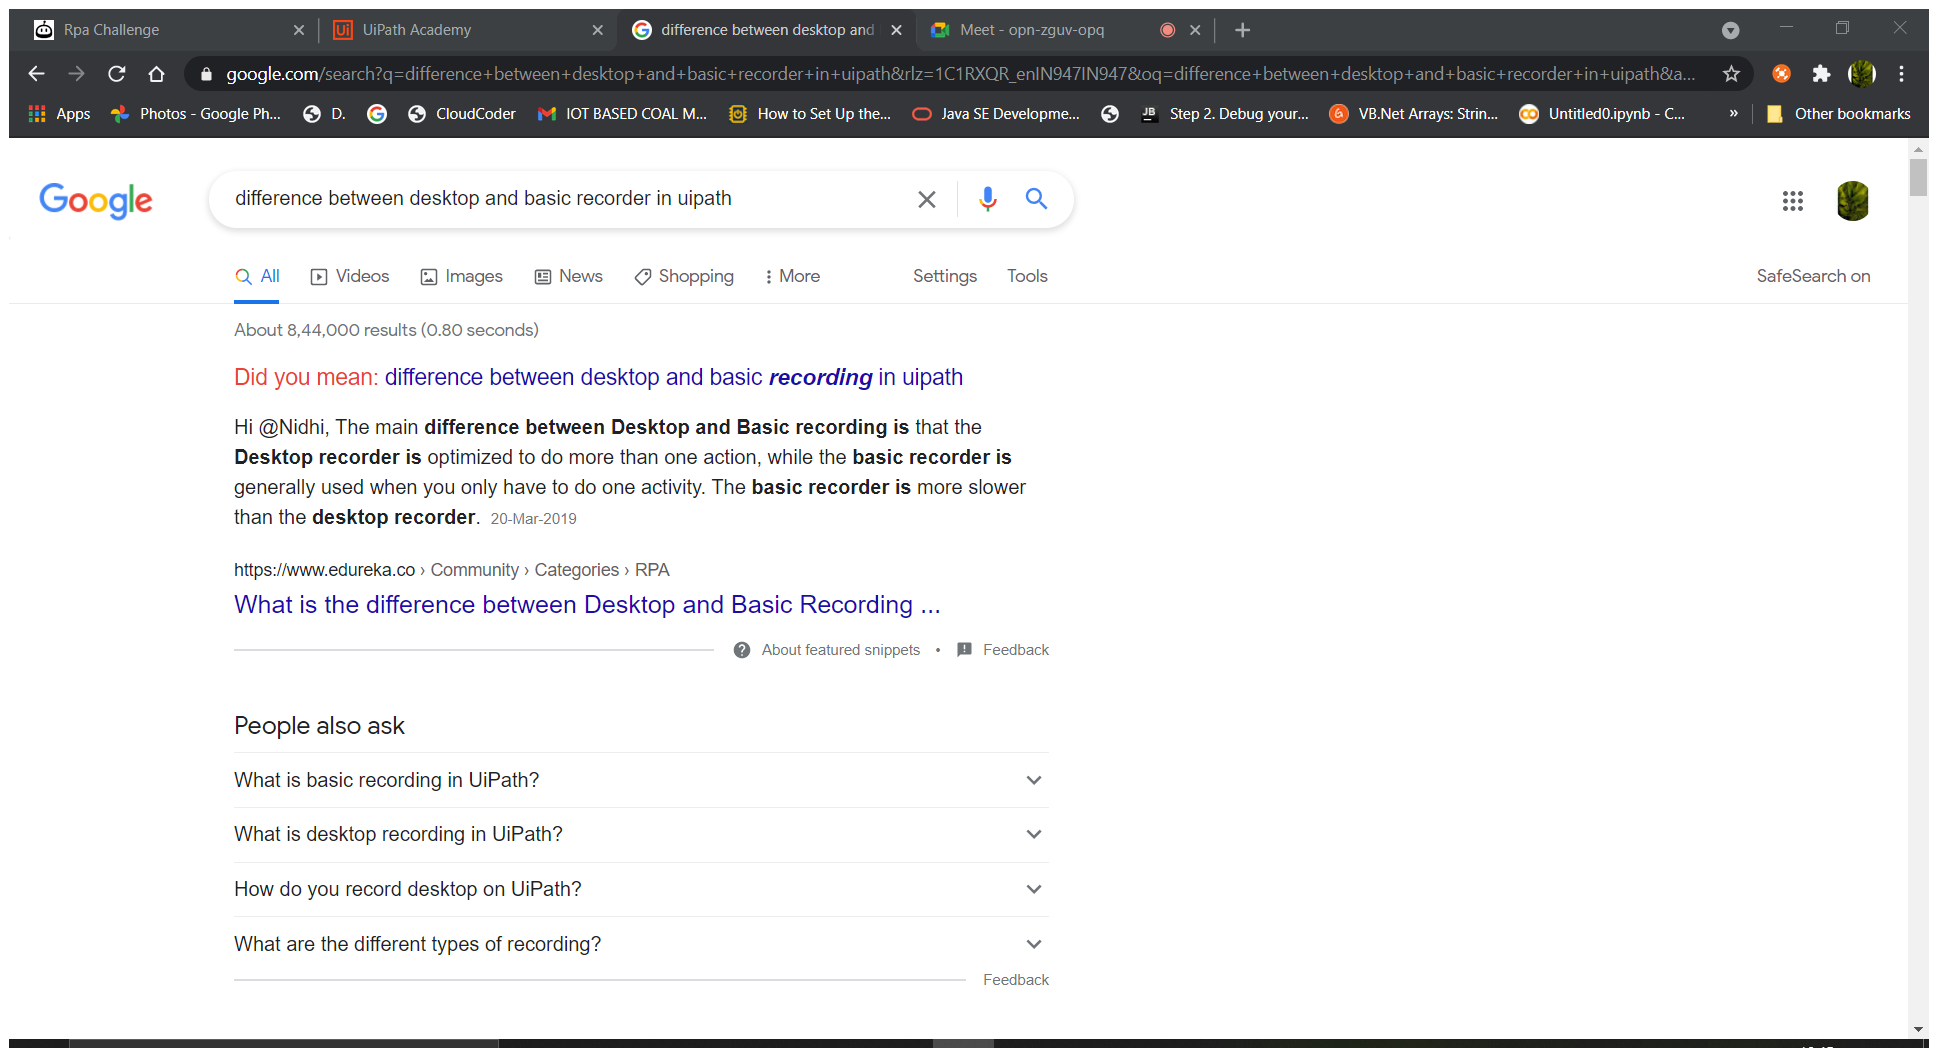
Workflow: scrapping

Step 1: Attach Browser 'Differenc Page' in window 'difference between desktop and basic recorder in uipath - Google Search' (chrome.exe)

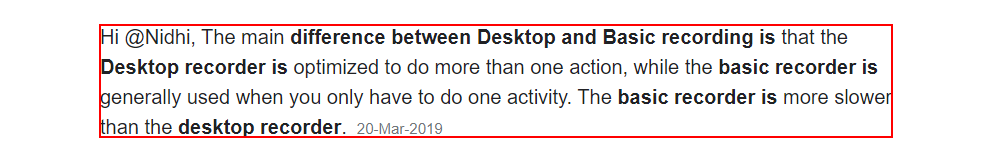
Step 2: get-text from the element

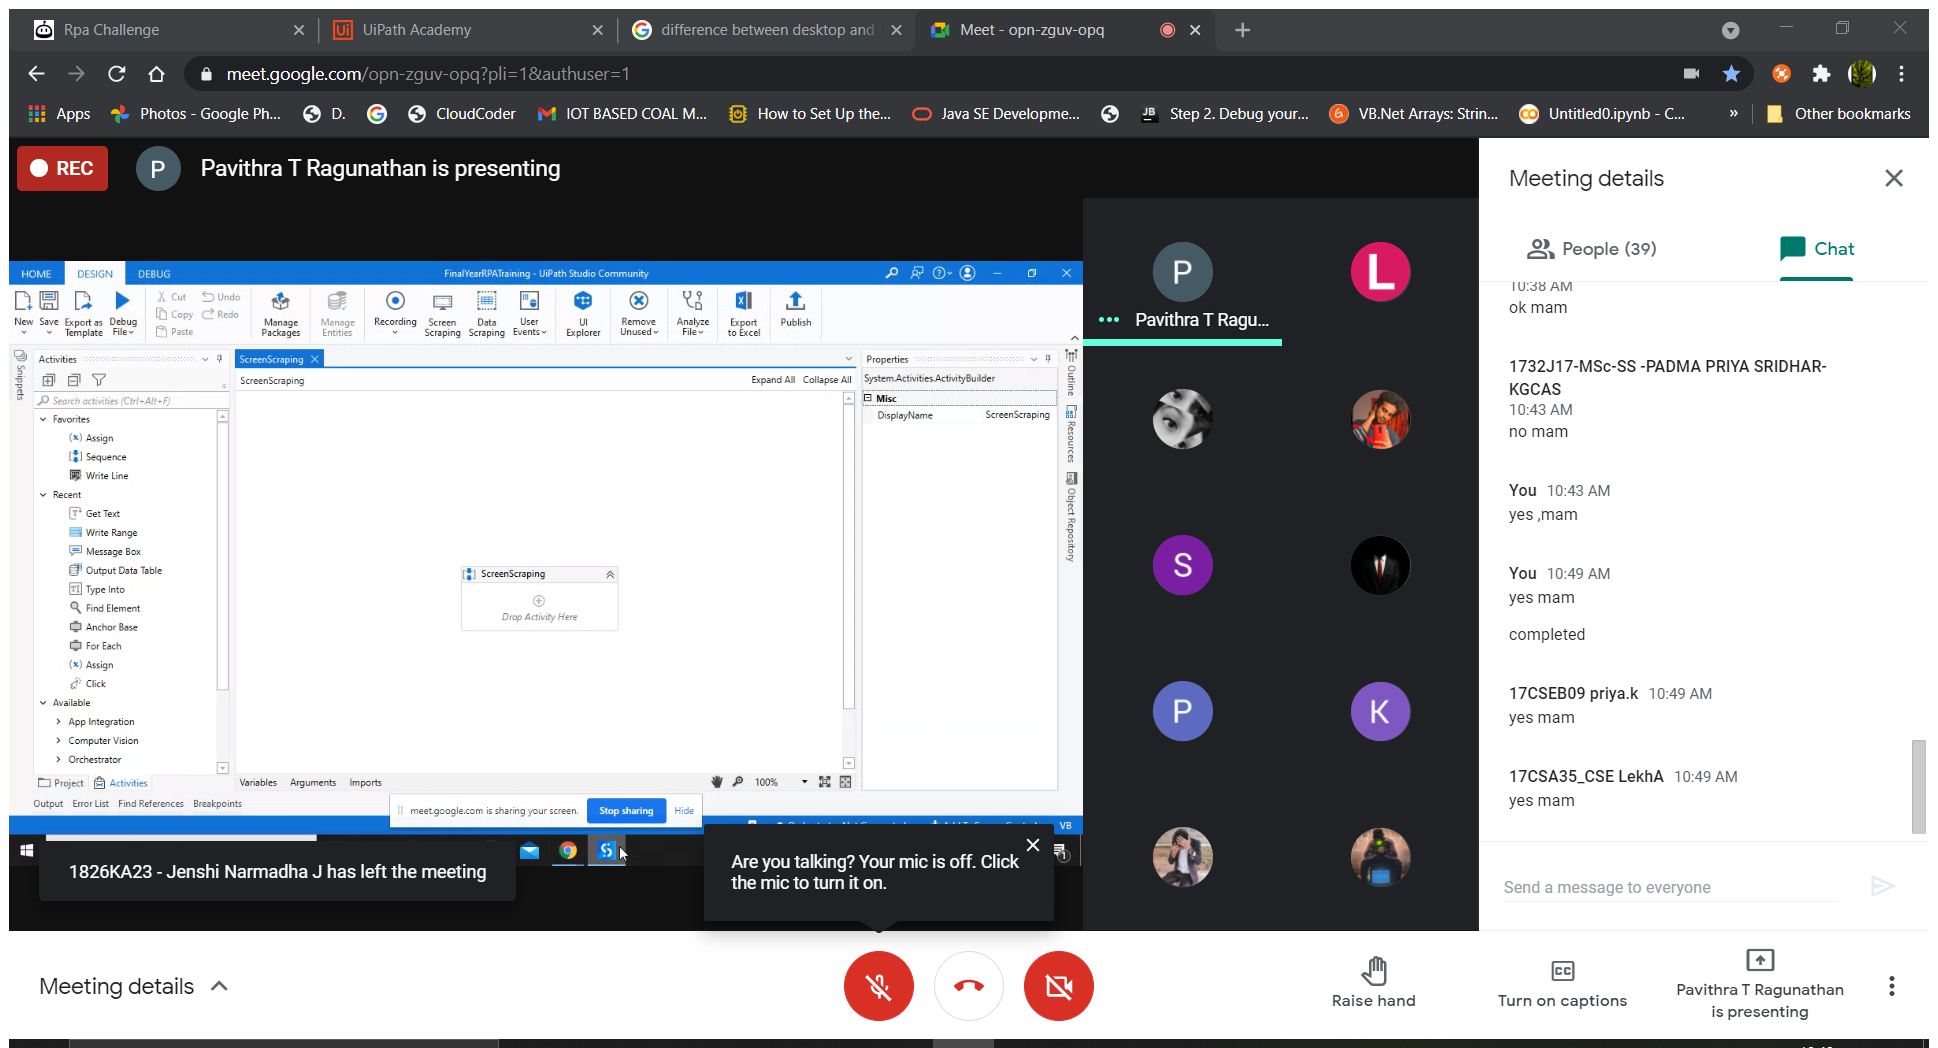
Step 3: Attach Browser 'Differenc Page' in window 'difference between desktop and basic recorder in uipath - Google Search' (chrome.exe)

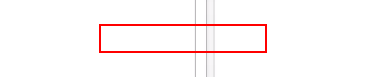
Step 4: get-text from the element